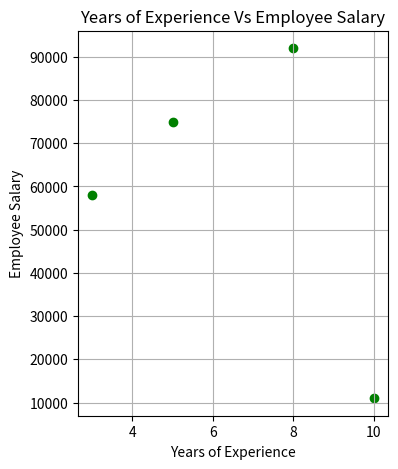

The matplotlib source for this figure:
import pandas as pd 
import matplotlib.pyplot as plt 

data={'Employee':['John Smith','Jane Doe','Michael Lee','Alice Johnson'],'Years of Experience':[5,8,3,10],'Employee Salary':[75000,92000,58000,11000]} 

df=pd.DataFrame(data)


plt.figure(figsize=(4,5),)
plt.scatter(df['Years of Experience'],df['Employee Salary'],color='green')
plt.title('Years of Experience Vs Employee Salary')
plt.xlabel('Years of Experience')
plt.ylabel('Employee Salary')
plt.grid(True)
plt.show()



